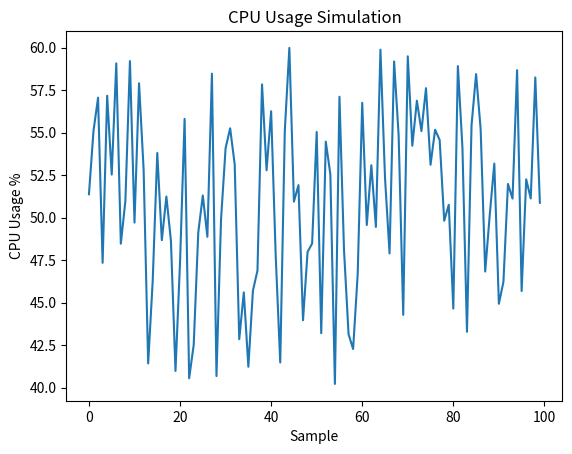

Write the Python code that produced this figure.
# CPU_Simulation.ipynb
import random
import matplotlib.pyplot as plt

def generate_data():
    return [random.uniform(40, 60) for _ in range(500)]

def save_data(data):
    return data[:100]

def plot_data(data):
    plt.plot(data)
    plt.xlabel('Sample')
    plt.ylabel('CPU Usage %')
    plt.title('CPU Usage Simulation')
    plt.show()

data = generate_data()
short_data = save_data(data)
plot_data(short_data)
